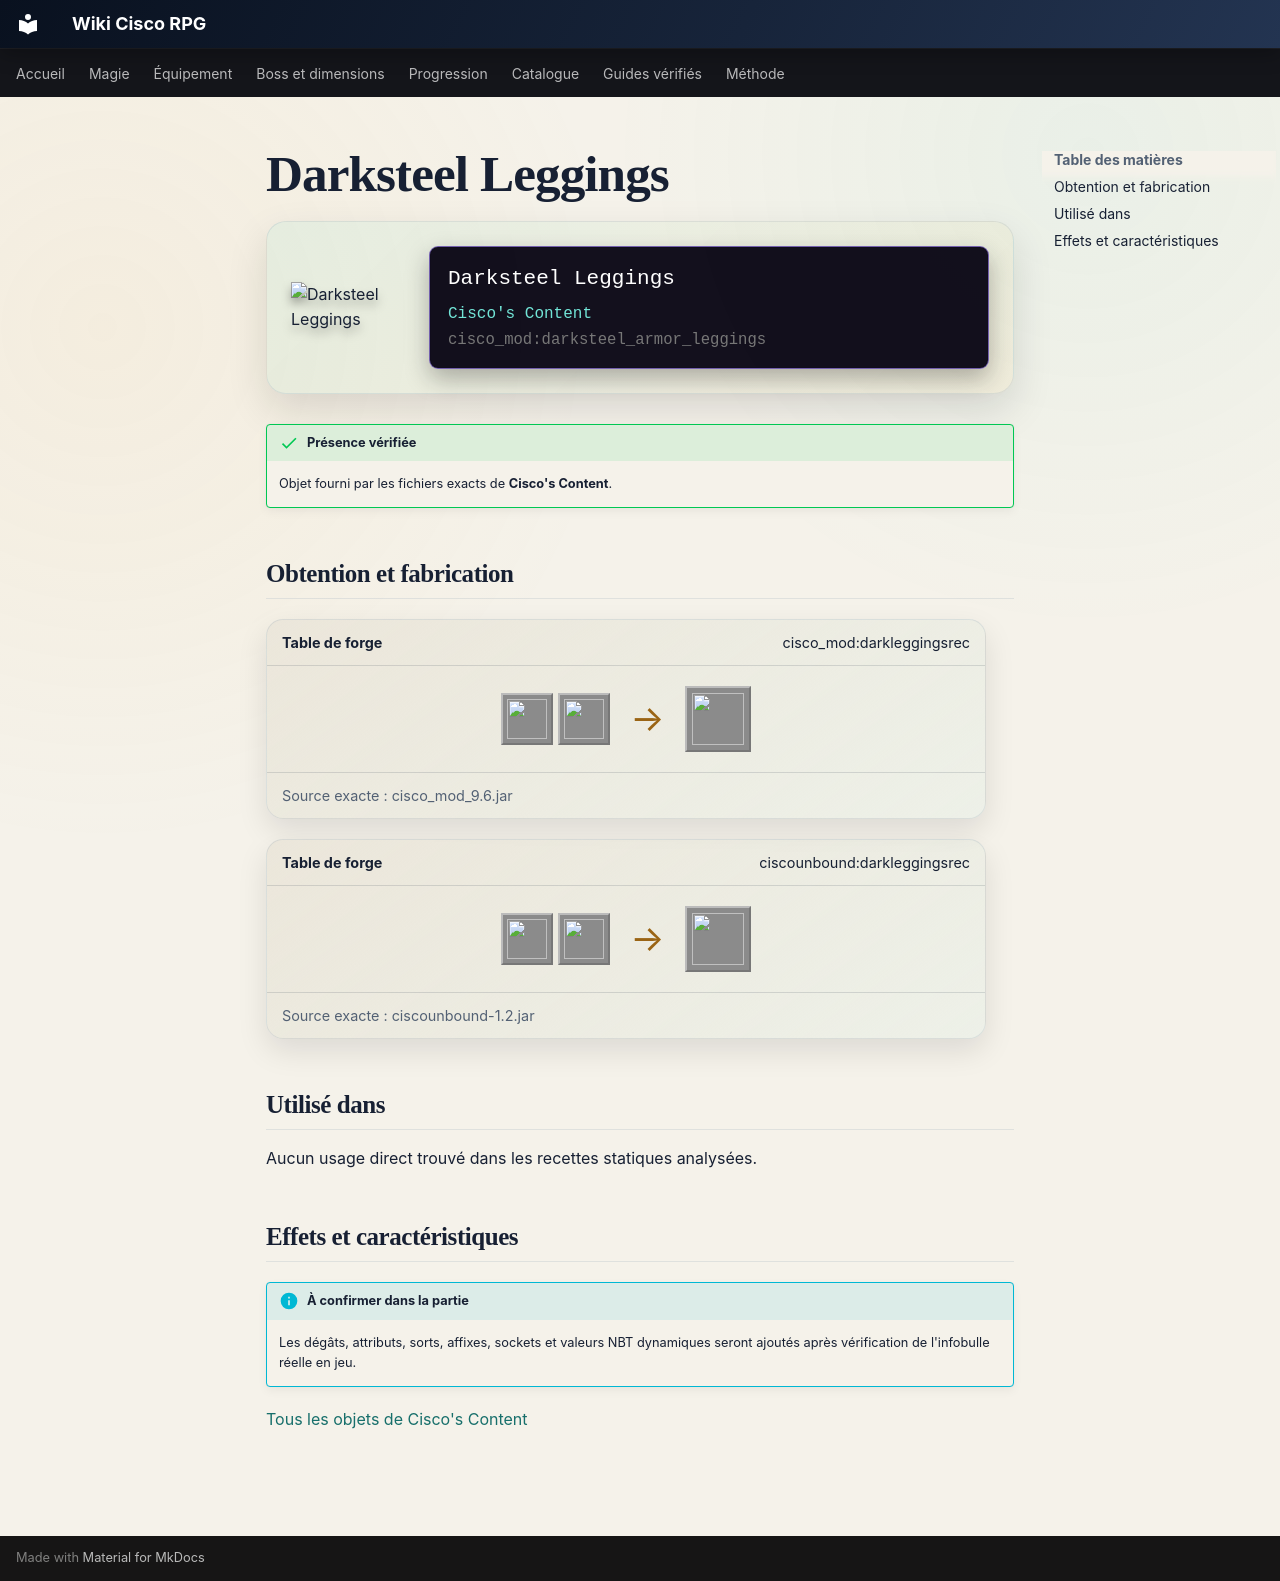

repository: Kloups-Dev/wiki-cisco-rpg · page: catalogue/objets/cisco_mod/darksteel_armor_leggings/index.html · generator: mkdocs

# Darksteel Leggings

<div class="mc-item-showcase">
<img class="mc-item-icon" src="../../../../assets/generated/items/cisco_mod/darksteel_armor_leggings.png" alt="Darksteel Leggings">
<div class="mc-tooltip-card">
<div class="mc-tooltip-card__name">Darksteel Leggings</div>
<div class="mc-tooltip-card__mod">Cisco&#x27;s Content</div>
<div class="mc-tooltip-card__id">cisco_mod:darksteel_armor_leggings</div>
</div>
</div>

!!! success "Présence vérifiée"
    Objet fourni par les fichiers exacts de **Cisco's Content**.

## Obtention et fabrication

<div class="jei-recipe"><div class="jei-recipe__head"><strong>Table de forge</strong><span>cisco_mod:darkleggingsrec</span></div><div class="jei-recipe__body"><div class="jei-inputs"><a class="jei-slot" href="../../../../catalogue/objets/cisco_mod/brightsteel_leggings/" title="Brightsteel Leggings (cisco_mod:brightsteel_leggings)"><img src="../../../../assets/generated/items/cisco_mod/brightsteel_leggings.png" alt="" loading="lazy"></a><a class="jei-slot" href="../../../../catalogue/objets/cisco_mod/darksteel/" title="Darksteel (cisco_mod:darksteel)"><img src="../../../../assets/generated/items/cisco_mod/darksteel.png" alt="" loading="lazy"></a></div><span class="jei-arrow">→</span><span class="jei-slot jei-slot--result"><img src="../../../../assets/generated/items/cisco_mod/darksteel_armor_leggings.png" alt=""></span></div><div class="jei-recipe__source">Source exacte : cisco_mod_9.6.jar</div></div>
<div class="jei-recipe"><div class="jei-recipe__head"><strong>Table de forge</strong><span>ciscounbound:darkleggingsrec</span></div><div class="jei-recipe__body"><div class="jei-inputs"><a class="jei-slot" href="../../../../catalogue/objets/cisco_mod/brightsteel_leggings/" title="Brightsteel Leggings (cisco_mod:brightsteel_leggings)"><img src="../../../../assets/generated/items/cisco_mod/brightsteel_leggings.png" alt="" loading="lazy"></a><a class="jei-slot" href="../../../../catalogue/objets/cisco_mod/darksteel/" title="Darksteel (cisco_mod:darksteel)"><img src="../../../../assets/generated/items/cisco_mod/darksteel.png" alt="" loading="lazy"></a></div><span class="jei-arrow">→</span><span class="jei-slot jei-slot--result"><img src="../../../../assets/generated/items/cisco_mod/darksteel_armor_leggings.png" alt=""></span></div><div class="jei-recipe__source">Source exacte : ciscounbound-1.2.jar</div></div>

## Utilisé dans

Aucun usage direct trouvé dans les recettes statiques analysées.

## Effets et caractéristiques

!!! info "À confirmer dans la partie"
    Les dégâts, attributs, sorts, affixes, sockets et valeurs NBT dynamiques seront ajoutés après vérification de l'infobulle réelle en jeu.

[Tous les objets de Cisco's Content](../../../contenu/cisco-content.md)
